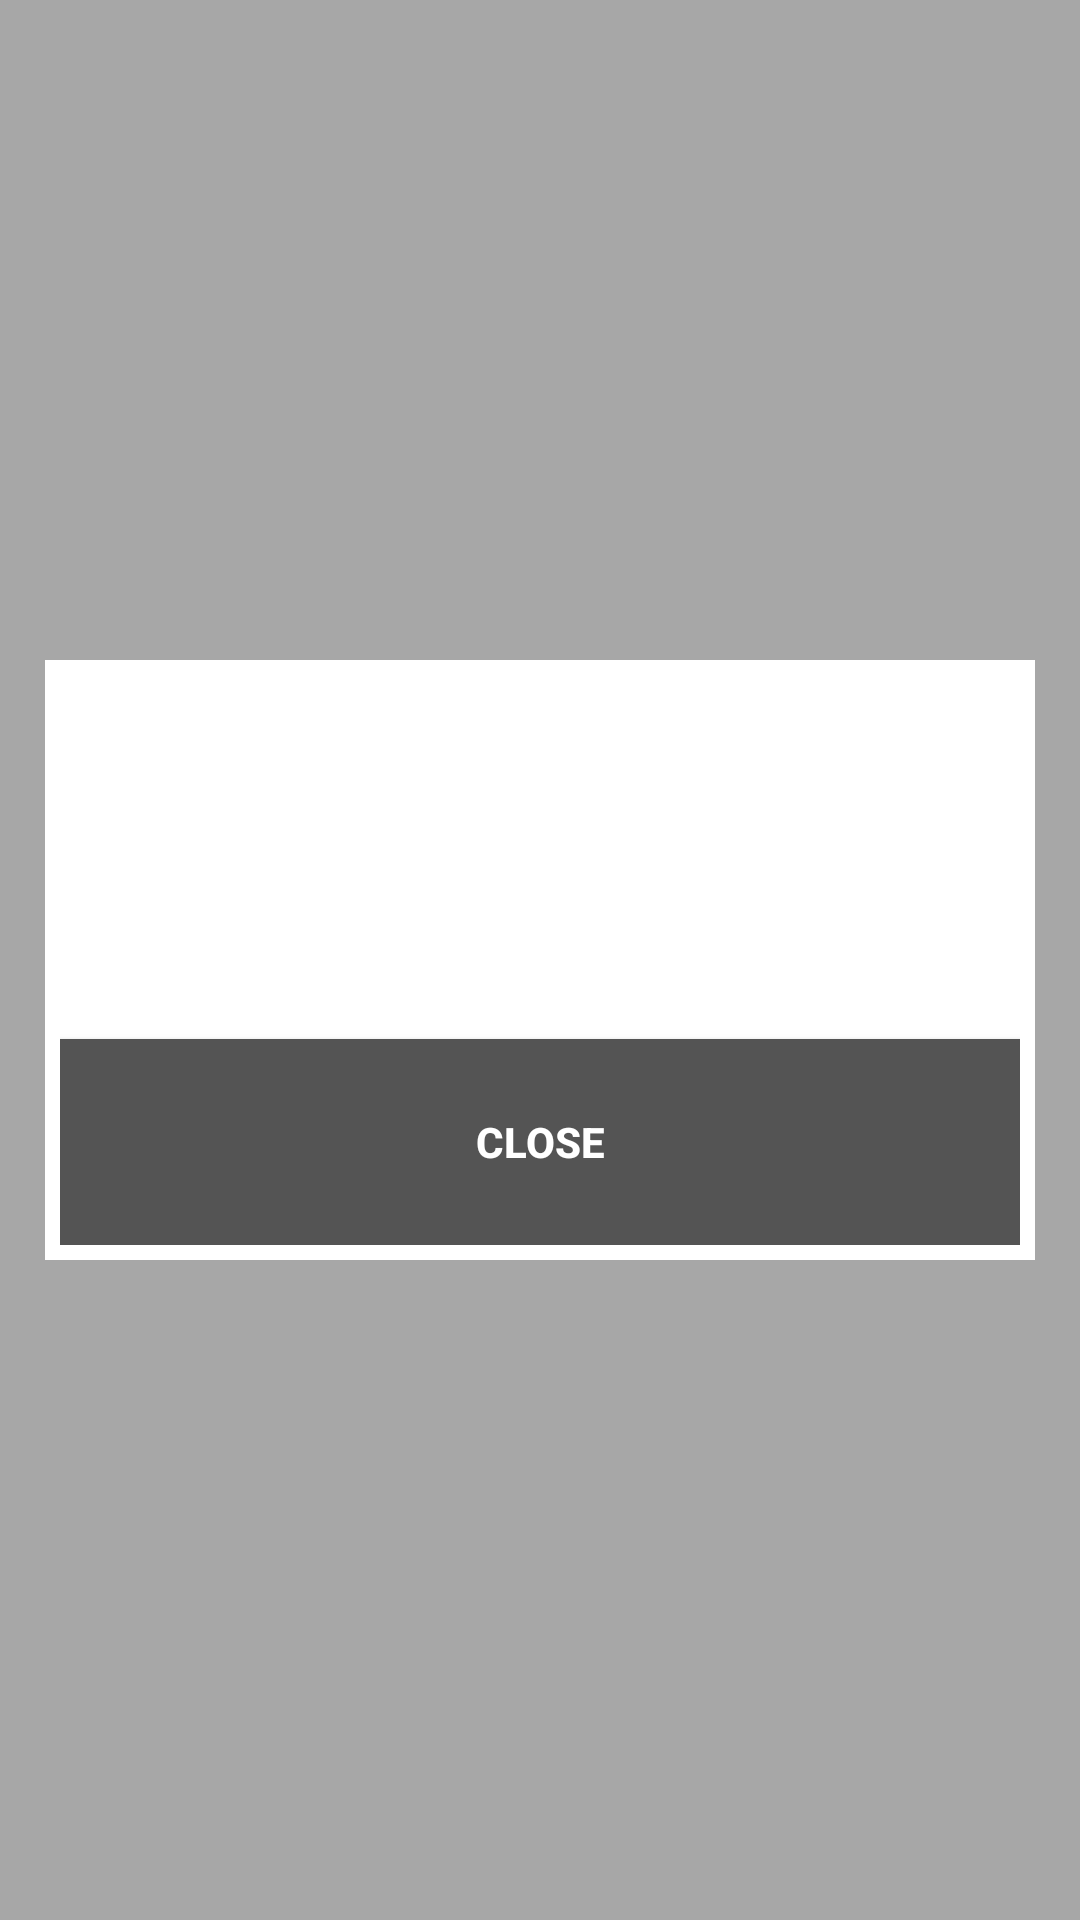

Here is an Android app screen rendered from its layout file. Give the layout XML and the strings, colors and styles it references.
<!-- AndroidManifest.xml: application theme AppTheme -->
<!-- res/layout/activity_receive_message.xml -->
<?xml version="1.0" encoding="utf-8"?>
<LinearLayout xmlns:android="http://schemas.android.com/apk/res/android"
    android:layout_width="fill_parent"
    android:layout_height="fill_parent"
    android:background="#55000000"
    android:gravity="center"
    android:orientation="horizontal" >
    <LinearLayout
        android:id="@+id/frg_alert_buttons"
        android:layout_width="fill_parent"
        android:layout_height="200dp"
        android:layout_marginLeft="15dp"
        android:layout_marginRight="15dp"
        android:background="@android:color/white"
        android:gravity="center"
        android:padding="5dp"
        android:layout_centerInParent="true"
        android:weightSum="3"
        android:orientation="vertical">



        <TextView
            android:layout_width="match_parent"
            android:layout_height="wrap_content"
            android:layout_weight="2.5"
            android:id="@+id/m"
            android:visibility="visible"
            android:gravity="center|center_vertical|center_horizontal"
            android:background="#FFFFFF"
            android:textColor="#990000"
            android:textStyle="bold"
            android:layout_gravity="bottom|center_horizontal|center_vertical"
            android:text=""/>
        <Button
            android:layout_width="match_parent"
            android:layout_height="wrap_content"
            android:layout_weight="0.5"
            android:background="#FF545454"
            android:textColor="#FFFFFF"
            android:id="@+id/close"
            android:textStyle="bold"
            android:textSize="14sp"
            android:layout_gravity="bottom|center_horizontal|center_vertical"
            android:gravity="center_vertical|center_horizontal|center"
            android:text="CLOSE"/>
    </LinearLayout>
</LinearLayout>
<!-- resources referenced by this layout -->
<resources>
  <style name="AppTheme" parent="Theme.AppCompat.Light.DarkActionBar">
          
          <item name="colorPrimary">@color/colorPrimary</item>
          <item name="colorPrimaryDark">@color/colorPrimaryDark</item>
          <item name="colorAccent">@color/colorAccent</item>
      </style>
  <!-- not gathered from this repository: default colours our renderer supplied (Android Studio template values) -->
  <color name="colorPrimary">#FF6200EE</color>
  <color name="colorPrimaryDark">#FF3700B3</color>
  <color name="colorAccent">#FF03DAC5</color>
</resources>
